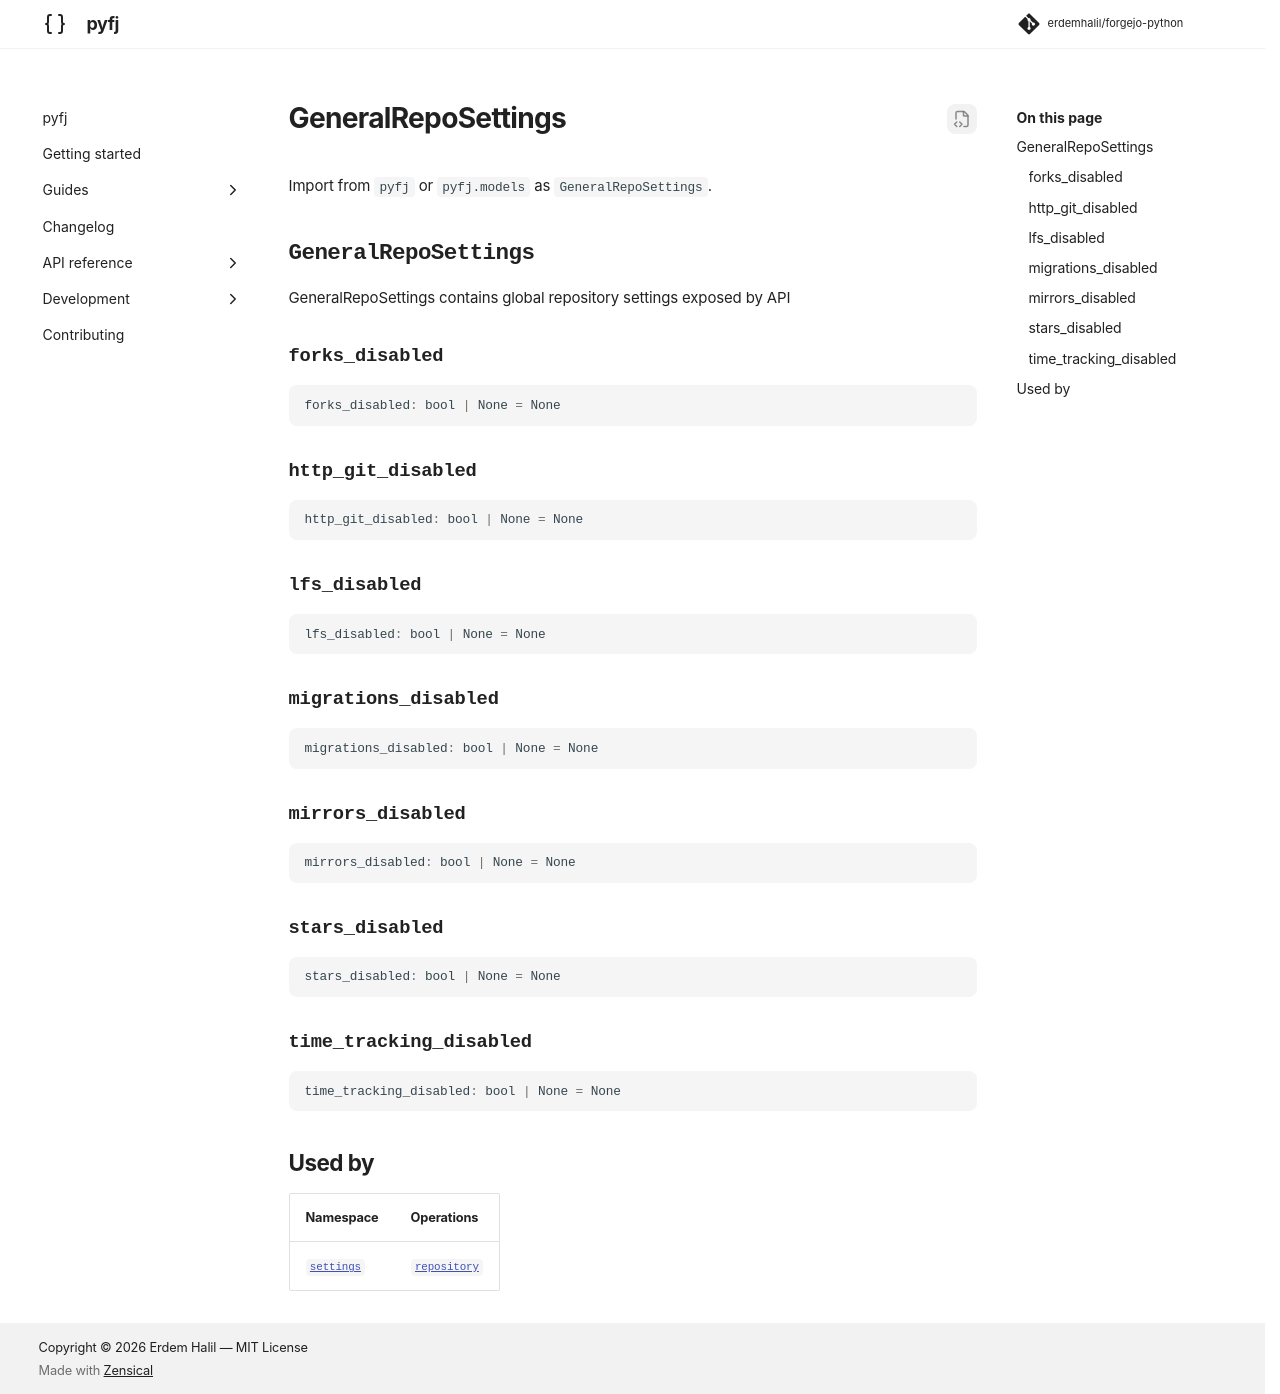

repository: erdemhalil/forgejo-python · page: dev/reference/models/general_repo_settings/index.html · generator: mkdocs

---
title: "GeneralRepoSettings"
description: "GeneralRepoSettings contains global repository settings exposed by API"
---

# GeneralRepoSettings

Import from `pyfj` or `pyfj.models` as `GeneralRepoSettings`.

::: pyfj._generated.models.general_repo_settings.GeneralRepoSettings

## Used by

| Namespace | Operations |
|---|---|
| [`settings`](../namespaces/settings/index.md) | [`repository`](../namespaces/settings/index.md#pyfj._generated.api.settings.Settings.repository) |
